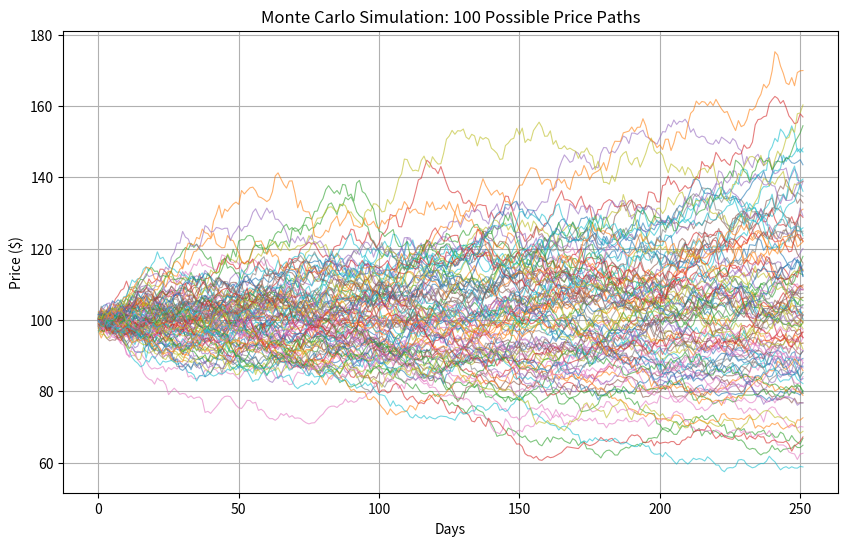

This chart was generated by the following Python code:
import numpy as np
import matplotlib.pyplot as plt

# Parameters
S0 = 100      # Initial stock price
mu = 0.05     # Expected annual return (5%)
sigma = 0.2   # Annual volatility (20%)
T = 1.0       # Time period (1 year)
dt = 1/252    # Time step (daily, 252 trading days)
N = int(T/dt) # Number of time steps
n_sims = 100  # Number of simulated paths

# Simulation
plt.figure(figsize=(10,6))

for i in range(n_sims):
    # Generate random shocks
    shocks = np.random.normal(0, np.sqrt(dt), N)
    # Calculate price path using the GBM formula
    price_path = S0 * np.exp(np.cumsum((mu - 0.5 * sigma**2) * dt + sigma * shocks))
    plt.plot(price_path, linewidth=0.8, alpha=0.6)

plt.title(f"Monte Carlo Simulation: {n_sims} Possible Price Paths")
plt.xlabel("Days")
plt.ylabel("Price ($)")
plt.grid(True)
plt.show()
